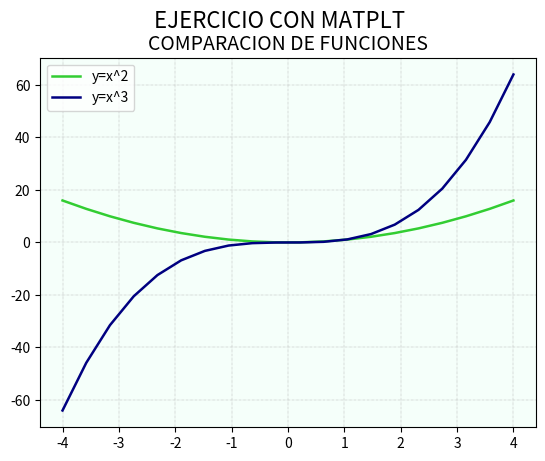

Recreate this plot in Python.
# Matplotlib [Python]
# Ejercicios de práctica

# [redacted]
# Version: 2.0

# IMPORTANTE: NO borrar los comentarios
# que aparecen en verde con el hashtag "#"

# Ejercicios de matplotlib
import numpy as np
import matplotlib.pyplot as plt


if __name__ == '__main__':
    print("Bienvenidos a otra clase de Inove con Python")
    print("Line Plot")

    # NOTA: aproveche los ejemplos "multi_line_plot" de clase

    # Se desea graficar varias funciones en un mismmo gráfico (axe)

    # Las funciones que se desean implementar y graficar son:
    # y1 = x**2
    # y2 = x**3

    # Su implementación ya está disponible, es la siguiente:
    x = list(np.linspace(-4, 4, 20))

    y1 = []
    for i in x:
        y1.append(i**2)

    y2 = []
    for i in x:
        y2.append(i**3)

    # Alumno: Realizar un gráfico que representen las dos funciones
    # Para ello se debe llamar dos veces a "plot" con el mismo "ax"

    # Se debe colocar en la leyenda la función que representa
    # cada función

    # Cada función dibujarla con un color distinto
    # a su elección

    # Crear acá su gráfico

    fig = plt.figure()
    fig.suptitle('EJERCICIO CON MATPLT', fontsize=16)
    ax = fig.add_subplot()

    ax.plot(x, y1, c='limegreen', lw=1.8, label='y=x^2')
    ax.plot(x, y2, c='navy', lw=1.8, label='y=x^3')
    ax.set_facecolor('mintcream')
    ax.grid(ls='dashdot', lw=0.3)
    ax.set_title('COMPARACION DE FUNCIONES', fontsize=14)
    ax.legend()

    plt.show()

    print("terminamos")
